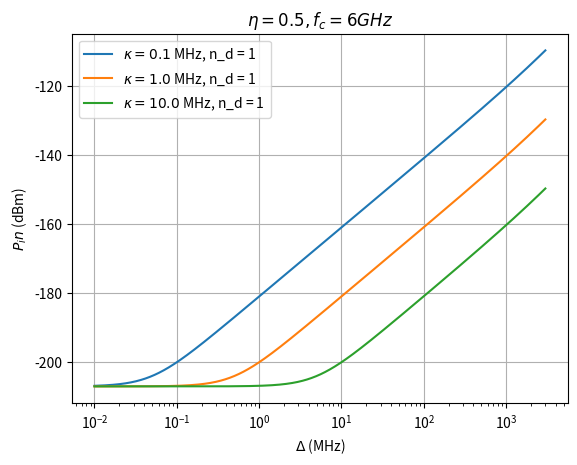

The matplotlib source for this figure:
import matplotlib.pyplot as plt
import numpy as np
from scipy.constants import hbar

def nd(omega_c, P_in, kappa, delta=None, omega=None, eta=None, kappa_e=None):
	# try:
	# 	if delta is None:
	# 		delta = omega-omega_c
	# 	elif omega is None:
	# 		delta = 0
	# 	if eta is None:
	# 		eta = 0.5
	# 	elif kappa_e is None:
	# 		kappa_e = eta*kappa
	# except ValueError:
	# 	print 'Provide either delta or omega, and eta or kappa_e'
	P = 1e-3*10**(P_in/10.)
	return P*eta*kappa**2/(hbar*2*np.pi*(omega_c+delta)*((kappa/2.)**2+(delta)**2))

def pow(omega_c, nd, kappa, delta=None, omega=None, eta=None, kappa_e=None):
	P = nd/(eta*kappa**2/(hbar*2*np.pi*(omega_c+delta)*((kappa/2.)**2+(delta)**2)))
	return 10*np.log10(P/1e-3)

kappas = [100e3, 1e6, 10e6]
nds = [1]
delta = 10**np.linspace(4, np.log10(3e9), 1000)
fig,ax1 = plt.subplots()
# ax2 = ax1.twinx()
# ax2.plot([nd(6e9, -200, 100e3, delta=0, eta=0.5), nd(6e9, -10, 100e3, delta=0, eta=0.5)], color='#00000000')
# ax2.set_yscale('log')
for ndt in nds:
	for kappa in kappas:
		yvals=pow(6e9, ndt, kappa, delta=delta, eta=0.5)
		ax1.plot(delta/1e6, yvals , label=r'$\kappa = %.1f$ MHz, n_d = %d'%(kappa/1e6, ndt))
# plt.yscale('log')
ax1.set_xscale('log')
ax1.set_xlabel(r'$\Delta$ (MHz)')
ax1.set_ylabel(r'$P_in$ (dBm)')
plt.title(r'$\eta=0.5, f_c=6 GHz$')
ax1.grid()
ax1.legend()

plt.show()